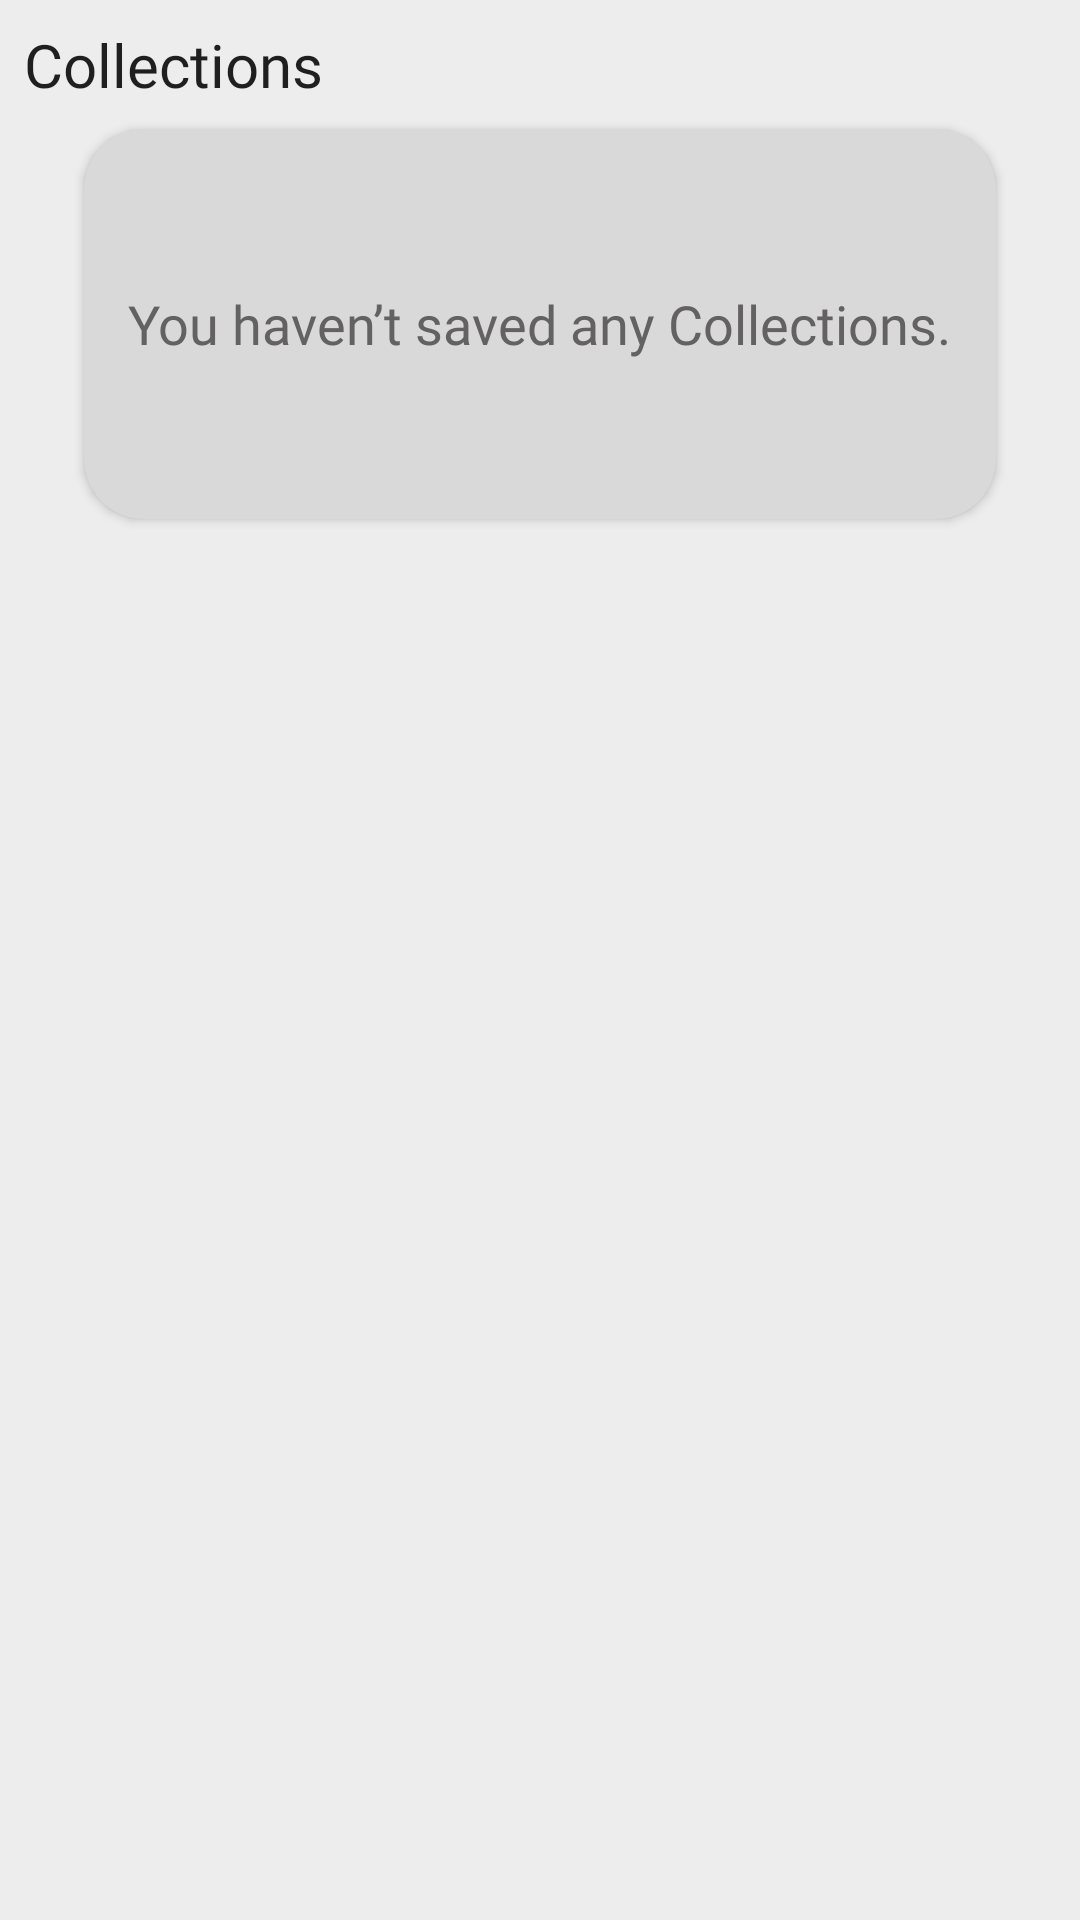

Reconstruct the res/layout file that produces this screen, plus the resources it refers to.
<!-- AndroidManifest.xml: application theme Theme.NixkNewsApp -->
<!-- res/layout/fragment_following.xml -->
<?xml version="1.0" encoding="utf-8"?>
<androidx.constraintlayout.widget.ConstraintLayout xmlns:android="http://schemas.android.com/apk/res/android"
    xmlns:app="http://schemas.android.com/apk/res-auto"
    xmlns:tools="http://schemas.android.com/tools"
    android:layout_width="match_parent"
    android:layout_height="match_parent"
    android:padding="8dp"
    android:background="#EDEDED"
    tools:context=".ui.main.views.FollowingFragment">

    <TextView
        android:id="@+id/tvTitle"
        style="@style/TextAppearance.AppCompat.Title.SecondTitle"
        android:layout_width="wrap_content"
        android:layout_height="wrap_content"
        android:text="Collections"
        app:layout_constraintStart_toStartOf="parent"
        app:layout_constraintTop_toTopOf="parent" />

    <androidx.cardview.widget.CardView
        android:id="@+id/cardView"
        android:layout_width="match_parent"
        android:layout_height="130dp"
        android:layout_marginStart="20dp"
        android:layout_marginTop="8dp"
        android:layout_marginEnd="20dp"
        android:elevation="4dp"
        app:cardBackgroundColor="#D9D9D9"
        app:cardCornerRadius="20dp"
        app:layout_constraintEnd_toEndOf="parent"
        app:layout_constraintHorizontal_bias="0.5"
        app:layout_constraintStart_toStartOf="parent"
        app:layout_constraintTop_toBottomOf="@+id/tvTitle">

        <LinearLayout
            android:layout_width="match_parent"
            android:layout_height="match_parent"
            android:gravity="center">

            <TextView
                android:id="@+id/tvError"
                android:layout_width="wrap_content"
                android:layout_height="wrap_content"
                android:fontFamily="@font/roboto_regular"
                android:text="You haven’t saved any Collections."
                android:textColor="#636161"
                android:textSize="18sp" />

        </LinearLayout>
    </androidx.cardview.widget.CardView>

    <androidx.recyclerview.widget.RecyclerView
        android:id="@+id/rvArticle"
        android:layout_width="match_parent"
        android:layout_height="0dp"
        android:layout_marginTop="8dp"
        app:layout_constraintBottom_toBottomOf="parent"
        app:layout_constraintEnd_toEndOf="parent"
        app:layout_constraintHorizontal_bias="0.5"
        app:layout_constraintStart_toStartOf="parent"
        app:layout_constraintTop_toBottomOf="@+id/tvTitle" />

</androidx.constraintlayout.widget.ConstraintLayout>
<!-- resources referenced by this layout -->
<resources>
  <style name="TextAppearance.AppCompat.Title.SecondTitle" parent="TextAppearance.AppCompat">
          <item name="fontFamily">@font/roboto_medium</item>
          <item name="android:textSize">20sp</item>
      </style>
  <style name="Theme.NixkNewsApp" parent="Theme.MaterialComponents.DayNight.DarkActionBar">
          
          <item name="colorPrimary">@color/purple_500</item>
          <item name="colorPrimaryVariant">@color/purple_700</item>
          <item name="colorOnPrimary">@color/white</item>
          
          <item name="colorSecondary">@color/teal_200</item>
          <item name="colorSecondaryVariant">@color/teal_700</item>
          <item name="colorOnSecondary">@color/black</item>
          
          <item name="android:statusBarColor" tools:targetApi="l">?attr/colorPrimaryVariant</item>
          
      </style>
  <color name="purple_500">#FF6200EE</color>
  <color name="purple_700">#FF3700B3</color>
  <color name="white">#FFFFFFFF</color>
  <color name="teal_200">#FF03DAC5</color>
  <color name="teal_700">#FF018786</color>
  <color name="black">#FF000000</color>
</resources>
